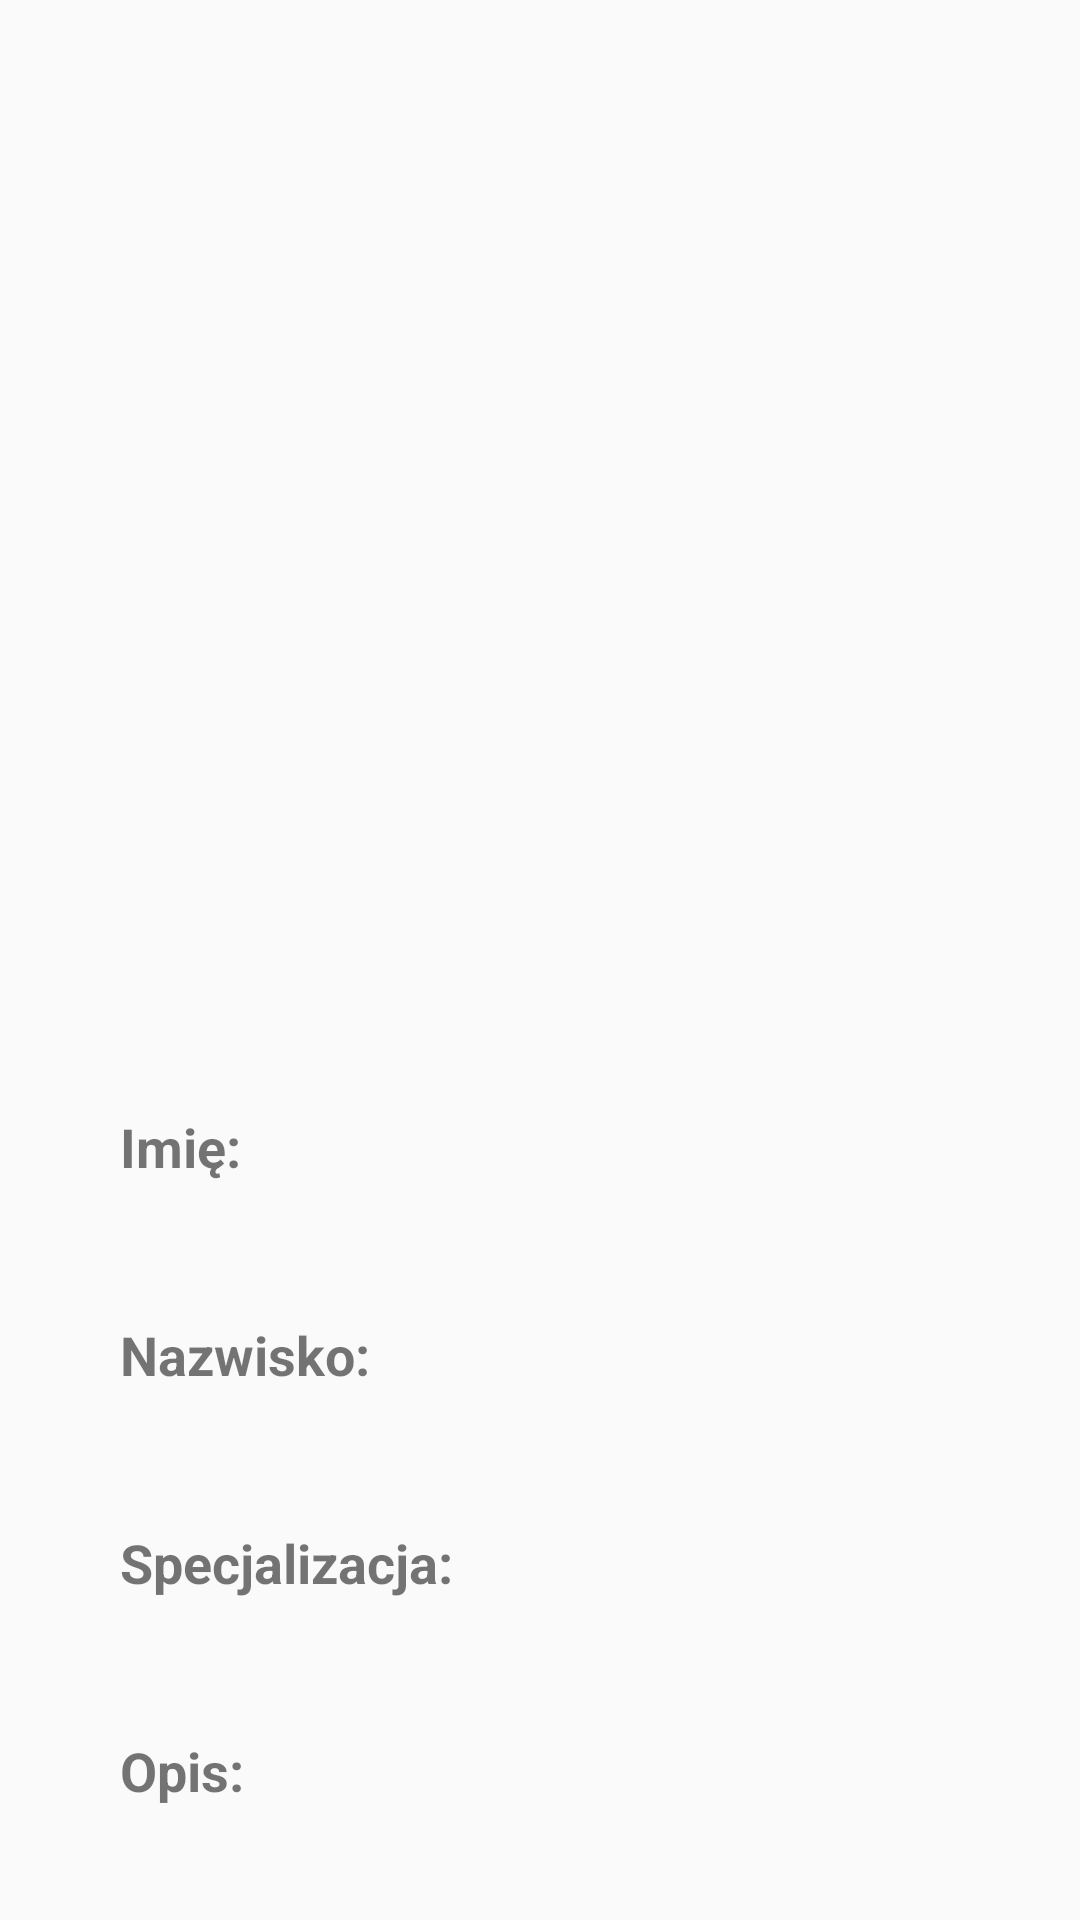

Write the Android layout XML for this screen, with the resource values it uses.
<!-- AndroidManifest.xml: application theme Theme.PTSLiM -->
<!-- res/layout/activity_doctor_detail.xml -->
<?xml version="1.0" encoding="utf-8"?>
<ScrollView xmlns:android="http://schemas.android.com/apk/res/android"
    xmlns:app="http://schemas.android.com/apk/res-auto"
    xmlns:tools="http://schemas.android.com/tools"
    android:layout_width="match_parent"
    android:layout_height="wrap_content"
    android:fillViewport="true">

<androidx.constraintlayout.widget.ConstraintLayout xmlns:android="http://schemas.android.com/apk/res/android"
    xmlns:app="http://schemas.android.com/apk/res-auto"
    xmlns:tools="http://schemas.android.com/tools"
    android:layout_width="match_parent"
    android:layout_height="match_parent"
    tools:context=".ui.DoctorDetailActivity">

    <ImageView
        android:id="@+id/doctor_detai_image"
        android:layout_width="300dp"
        android:layout_height="300dp"
        android:layout_marginTop="50dp"
        app:layout_constraintEnd_toEndOf="parent"
        app:layout_constraintStart_toStartOf="parent"
        app:layout_constraintTop_toTopOf="parent" />

    <TextView
        android:id="@+id/doctor_detail_name_text"
        android:layout_width="wrap_content"
        android:layout_height="wrap_content"
        android:layout_marginTop="20dp"
        android:text="Imię:"
        android:textSize="18sp"
        android:textStyle="bold"
        app:layout_constraintStart_toStartOf="@+id/doctor_detail_name"
        app:layout_constraintTop_toBottomOf="@+id/doctor_detai_image" />

    <TextView
        android:id="@+id/doctor_detail_name"
        android:layout_width="0dp"
        android:layout_height="35dp"
        android:layout_marginStart="40dp"
        android:layout_marginEnd="40dp"
        android:background="@drawable/custom_input"
        android:paddingStart="7dp"
        android:paddingEnd="7dp"
        android:textSize="24sp"
        app:layout_constraintEnd_toEndOf="parent"
        app:layout_constraintStart_toStartOf="parent"
        app:layout_constraintTop_toBottomOf="@+id/doctor_detail_name_text" />

    <TextView
        android:id="@+id/doctor_detail_last_name_text"
        android:layout_width="wrap_content"
        android:layout_height="wrap_content"
        android:layout_marginTop="10dp"
        android:text="Nazwisko:"
        android:textSize="18sp"
        android:textStyle="bold"
        app:layout_constraintStart_toStartOf="@+id/doctor_detail_last_name"
        app:layout_constraintTop_toBottomOf="@+id/doctor_detail_name" />

    <TextView
        android:id="@+id/doctor_detail_last_name"
        android:layout_width="0dp"
        android:layout_height="35dp"
        android:background="@drawable/custom_input"
        android:paddingStart="7dp"
        android:paddingEnd="7dp"
        android:textSize="24sp"
        app:layout_constraintEnd_toEndOf="@+id/doctor_detail_name"
        app:layout_constraintStart_toStartOf="@+id/doctor_detail_name"
        app:layout_constraintTop_toBottomOf="@+id/doctor_detail_last_name_text" />

    <TextView
        android:id="@+id/doctor_detail_speciality_text"
        android:layout_width="wrap_content"
        android:layout_height="wrap_content"
        android:layout_marginTop="10dp"
        android:text="Specjalizacja:"
        android:textSize="18sp"
        android:textStyle="bold"
        app:layout_constraintStart_toStartOf="@+id/doctor_detail_speciality"
        app:layout_constraintTop_toBottomOf="@+id/doctor_detail_last_name" />

    <TextView
        android:id="@+id/doctor_detail_speciality"
        android:layout_width="0dp"
        android:layout_height="35dp"
        android:background="@drawable/custom_input"
        android:paddingStart="7dp"
        android:paddingEnd="7dp"
        android:textSize="24sp"
        app:layout_constraintEnd_toEndOf="@+id/doctor_detail_last_name"
        app:layout_constraintStart_toStartOf="@+id/doctor_detail_last_name"
        app:layout_constraintTop_toBottomOf="@+id/doctor_detail_speciality_text" />

    <TextView
        android:id="@+id/doctor_detail_description_text"
        android:layout_width="wrap_content"
        android:layout_height="wrap_content"
        android:layout_marginTop="10dp"
        android:text="Opis:"
        android:textSize="18sp"
        android:textStyle="bold"
        app:layout_constraintStart_toStartOf="@+id/doctor_detail_description"
        app:layout_constraintTop_toBottomOf="@+id/doctor_detail_speciality" />

    <TextView
        android:id="@+id/doctor_detail_description"
        android:layout_width="0dp"
        android:layout_height="wrap_content"
        android:background="@drawable/custom_input"
        android:paddingStart="7dp"
        android:paddingEnd="7dp"
        android:textSize="24sp"
        app:layout_constraintEnd_toEndOf="@+id/doctor_detail_speciality"
        app:layout_constraintStart_toStartOf="@+id/doctor_detail_speciality"
        app:layout_constraintTop_toBottomOf="@+id/doctor_detail_description_text" />




</androidx.constraintlayout.widget.ConstraintLayout>

</ScrollView>
<!-- resources referenced by this layout -->
<resources>
  <style name="Theme.PTSLiM" parent="Theme.AppCompat.Light.NoActionBar">
          
          <item name="colorPrimary">@color/purple_500</item>
          <item name="colorPrimaryVariant">@color/purple_700</item>
          <item name="colorOnPrimary">@color/white</item>
          
          <item name="colorSecondary">@color/teal_200</item>
          <item name="colorSecondaryVariant">@color/teal_700</item>
          <item name="colorOnSecondary">@color/black</item>
          
          <item name="android:statusBarColor">?attr/colorPrimaryVariant</item>
          
      </style>
  <color name="purple_500">#FF6200EE</color>
  <color name="purple_700">#FF3700B3</color>
  <color name="white">#FFFFFFFF</color>
  <color name="teal_200">#FF03DAC5</color>
  <color name="teal_700">#FF018786</color>
  <color name="black">#FF000000</color>
</resources>
